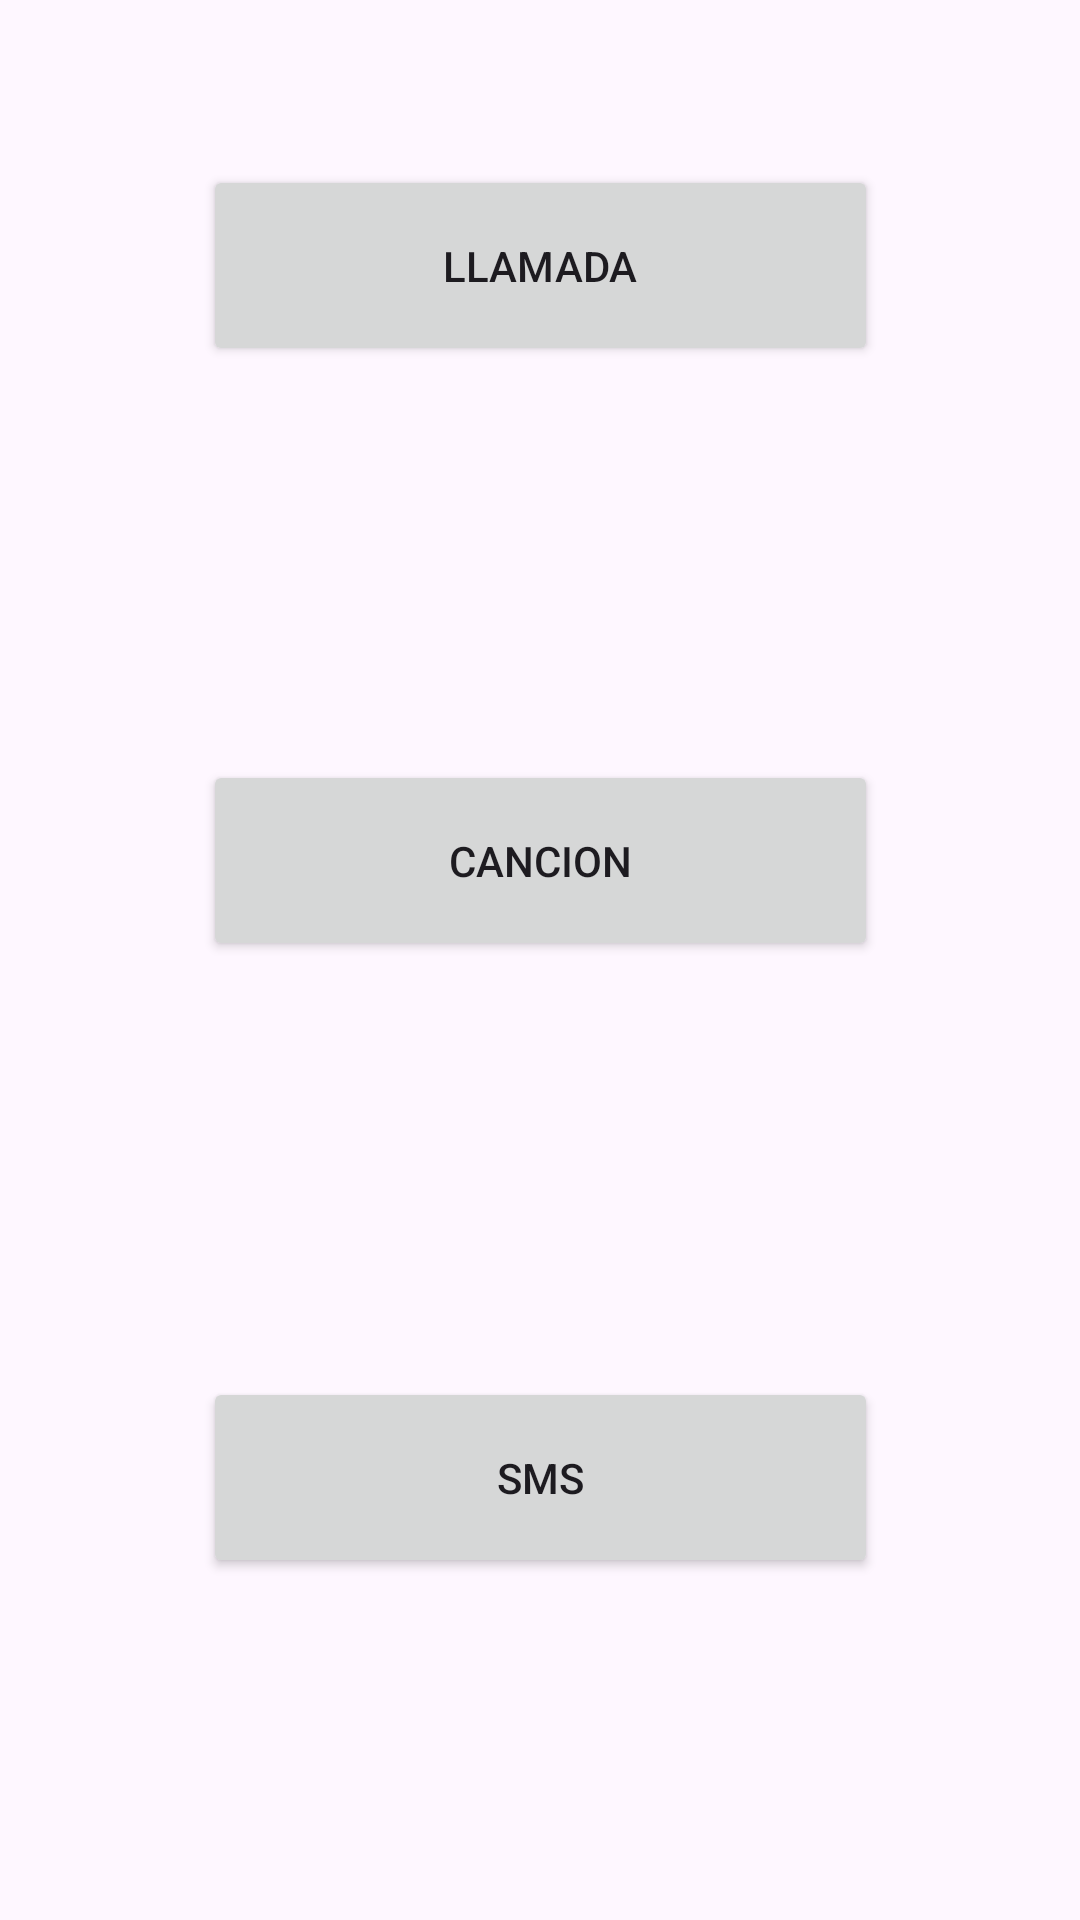

Layout XML and referenced resources for this Android screen:
<!-- AndroidManifest.xml: application theme Theme.EjerciciosRepaso -->
<!-- res/layout/activity_ejercicio5_internt_implicitos.xml -->
<?xml version="1.0" encoding="utf-8"?>
<androidx.constraintlayout.widget.ConstraintLayout xmlns:android="http://schemas.android.com/apk/res/android"
    xmlns:app="http://schemas.android.com/apk/res-auto"
    xmlns:tools="http://schemas.android.com/tools"
    android:layout_width="match_parent"
    android:layout_height="match_parent"
    tools:context=".ejercicio5InterntImplicitos">

    <Button
        android:id="@+id/ej5BtSMS"
        android:layout_width="225dp"
        android:layout_height="67dp"
        android:text="SMS"
        app:layout_constraintBottom_toBottomOf="parent"
        app:layout_constraintEnd_toEndOf="parent"
        app:layout_constraintStart_toStartOf="parent"
        app:layout_constraintTop_toTopOf="parent"
        app:layout_constraintVertical_bias="0.801" />

    <Button
        android:id="@+id/ej5BtCancion"
        android:layout_width="225dp"
        android:layout_height="67dp"
        android:text="Cancion"
        app:layout_constraintBottom_toBottomOf="parent"
        app:layout_constraintEnd_toEndOf="parent"
        app:layout_constraintStart_toStartOf="parent"
        app:layout_constraintTop_toTopOf="parent"
        app:layout_constraintVertical_bias="0.442" />

    <Button
        android:id="@+id/ej5BtLlamada"
        android:layout_width="225dp"
        android:layout_height="67dp"
        android:text="Llamada"
        app:layout_constraintBottom_toBottomOf="parent"
        app:layout_constraintEnd_toEndOf="parent"
        app:layout_constraintStart_toStartOf="parent"
        app:layout_constraintTop_toTopOf="parent"
        app:layout_constraintVertical_bias="0.096" />
</androidx.constraintlayout.widget.ConstraintLayout>
<!-- resources referenced by this layout -->
<resources>
  <style name="Theme.EjerciciosRepaso" parent="Theme.MaterialComponents.DayNight.DarkActionBar">
          
          <item name="colorPrimary">@color/purple_500</item>
          <item name="colorPrimaryVariant">@color/purple_700</item>
          <item name="colorOnPrimary">@color/white</item>
          
          <item name="colorSecondary">@color/teal_200</item>
          <item name="colorSecondaryVariant">@color/teal_700</item>
          <item name="colorOnSecondary">@color/black</item>
          
          <item name="android:statusBarColor">?attr/colorPrimaryVariant</item>
          
      </style>
  <!-- not gathered from this repository: default colours our renderer supplied (Android Studio template values) -->
  <color name="purple_500">#FF6200EE</color>
  <color name="purple_700">#FF3700B3</color>
  <color name="teal_200">#FF03DAC5</color>
  <color name="teal_700">#FF018786</color>
  <color name="black">#FF000000</color>
  <color name="white">#FFFFFFFF</color>
</resources>
